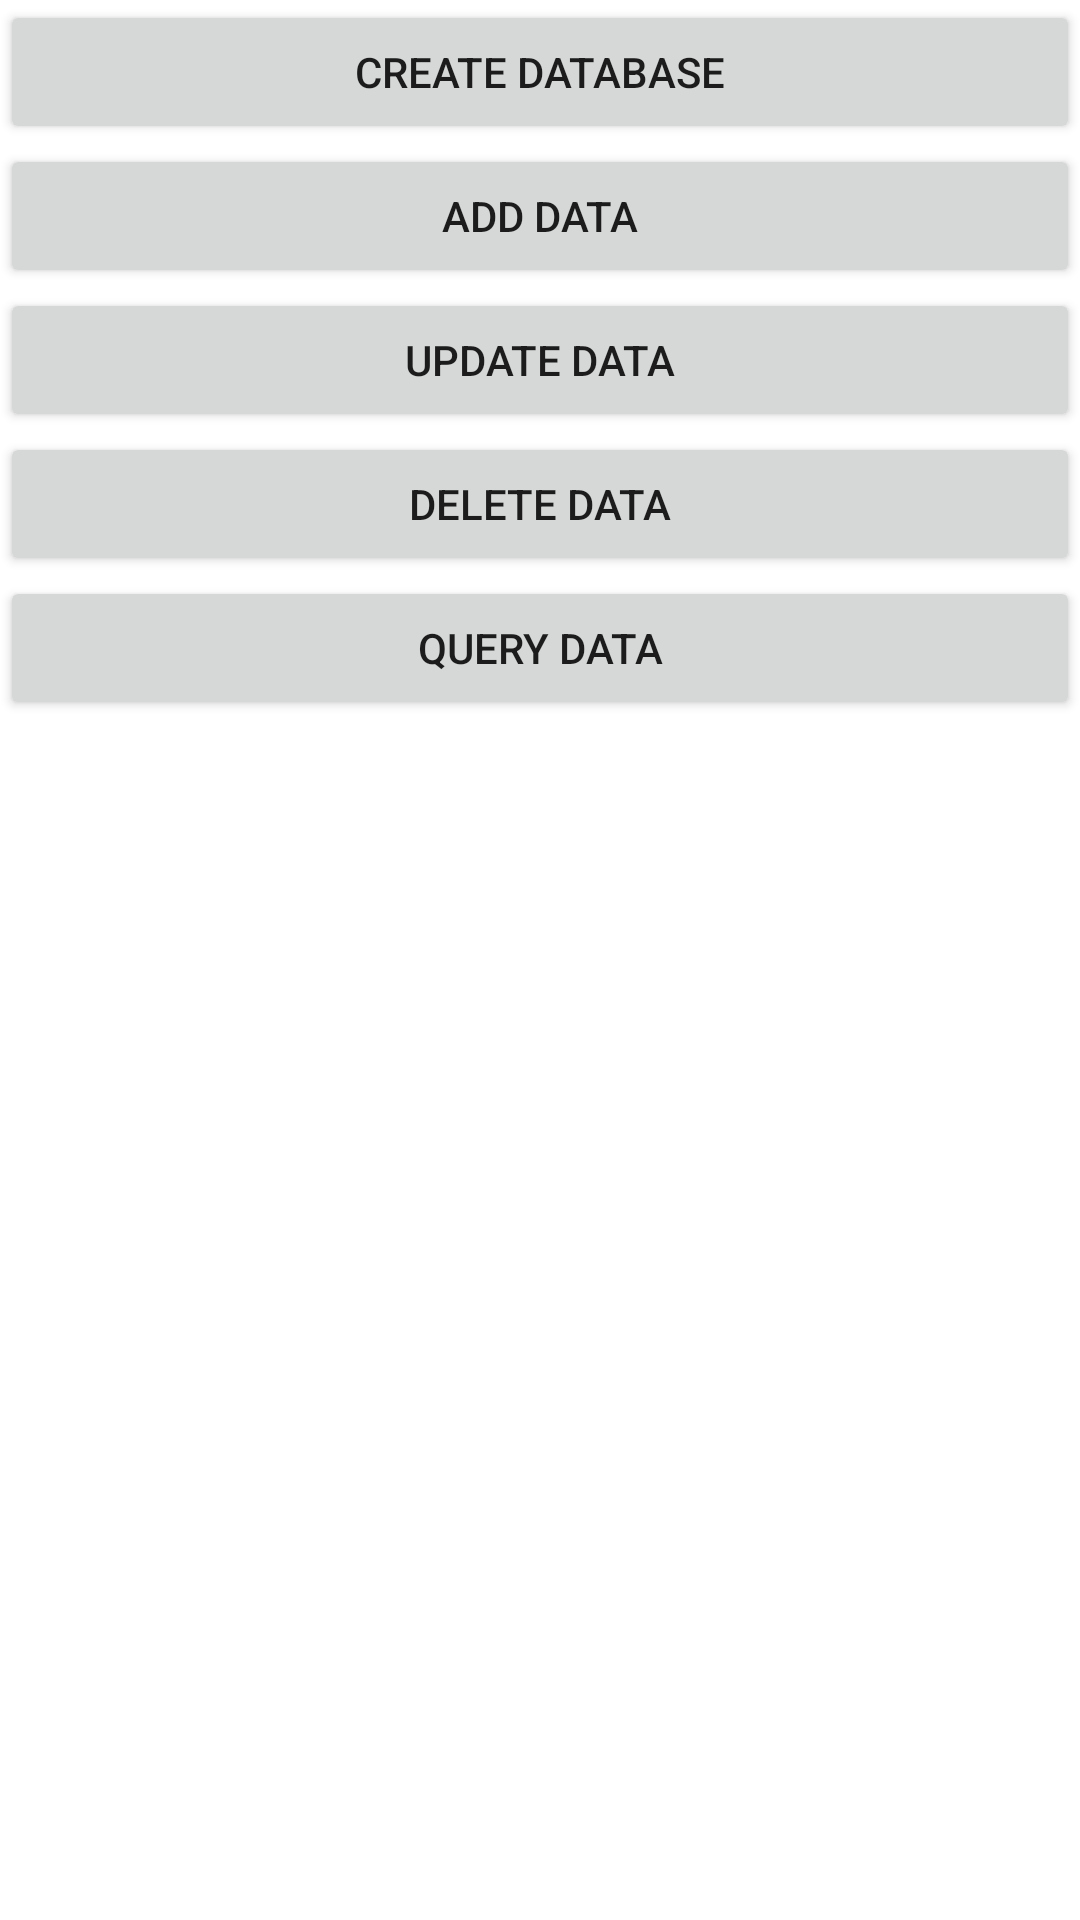

Android layout source for this screen:
<!-- AndroidManifest.xml: application theme Theme.FringerprintCabinet -->
<!-- res/layout/mydatabase_layout.xml -->
<?xml version="1.0" encoding="utf-8"?>
<LinearLayout xmlns:android="http://schemas.android.com/apk/res/android"
    android:orientation="vertical"
    android:layout_width="match_parent"
    android:layout_height="match_parent"
    android:background="@mipmap/background_database">
    <Button
        android:id="@+id/create_database"
        android:layout_width="match_parent"
        android:layout_height="wrap_content"
        android:text="Create database"/>
    <Button
        android:id="@+id/add_data"
        android:layout_width="match_parent"
        android:layout_height="wrap_content"
        android:text="Add data"/>
    <Button
        android:id="@+id/update_data"
        android:layout_width="match_parent"
        android:layout_height="wrap_content"
        android:text="update data"/>
    <Button
        android:id="@+id/delete_data"
        android:layout_width="match_parent"
        android:layout_height="wrap_content"
        android:text="Delete data"/>
    <Button
        android:id="@+id/query_data"
        android:layout_width="match_parent"
        android:layout_height="wrap_content"
        android:text="Query data"/>
</LinearLayout>
<!-- resources referenced by this layout -->
<resources>
  <style name="Theme.FringerprintCabinet" parent="Theme.MaterialComponents.DayNight.DarkActionBar">
          
          <item name="colorPrimary">@color/purple_500</item>
          <item name="colorPrimaryVariant">@color/purple_700</item>
          <item name="colorOnPrimary">@color/white</item>
          
          <item name="colorSecondary">@color/teal_200</item>
          <item name="colorSecondaryVariant">@color/teal_700</item>
          <item name="colorOnSecondary">@color/black</item>
          
          <item name="android:statusBarColor" tools:targetApi="l">?attr/colorPrimaryVariant</item>
          
      </style>
  <!-- not gathered from this repository: default colours our renderer supplied (Android Studio template values) -->
  <color name="purple_500">#FF6200EE</color>
  <color name="purple_700">#FF3700B3</color>
  <color name="teal_200">#FF03DAC5</color>
  <color name="teal_700">#FF018786</color>
  <color name="black">#FF000000</color>
  <color name="white">#FFFFFFFF</color>
</resources>
